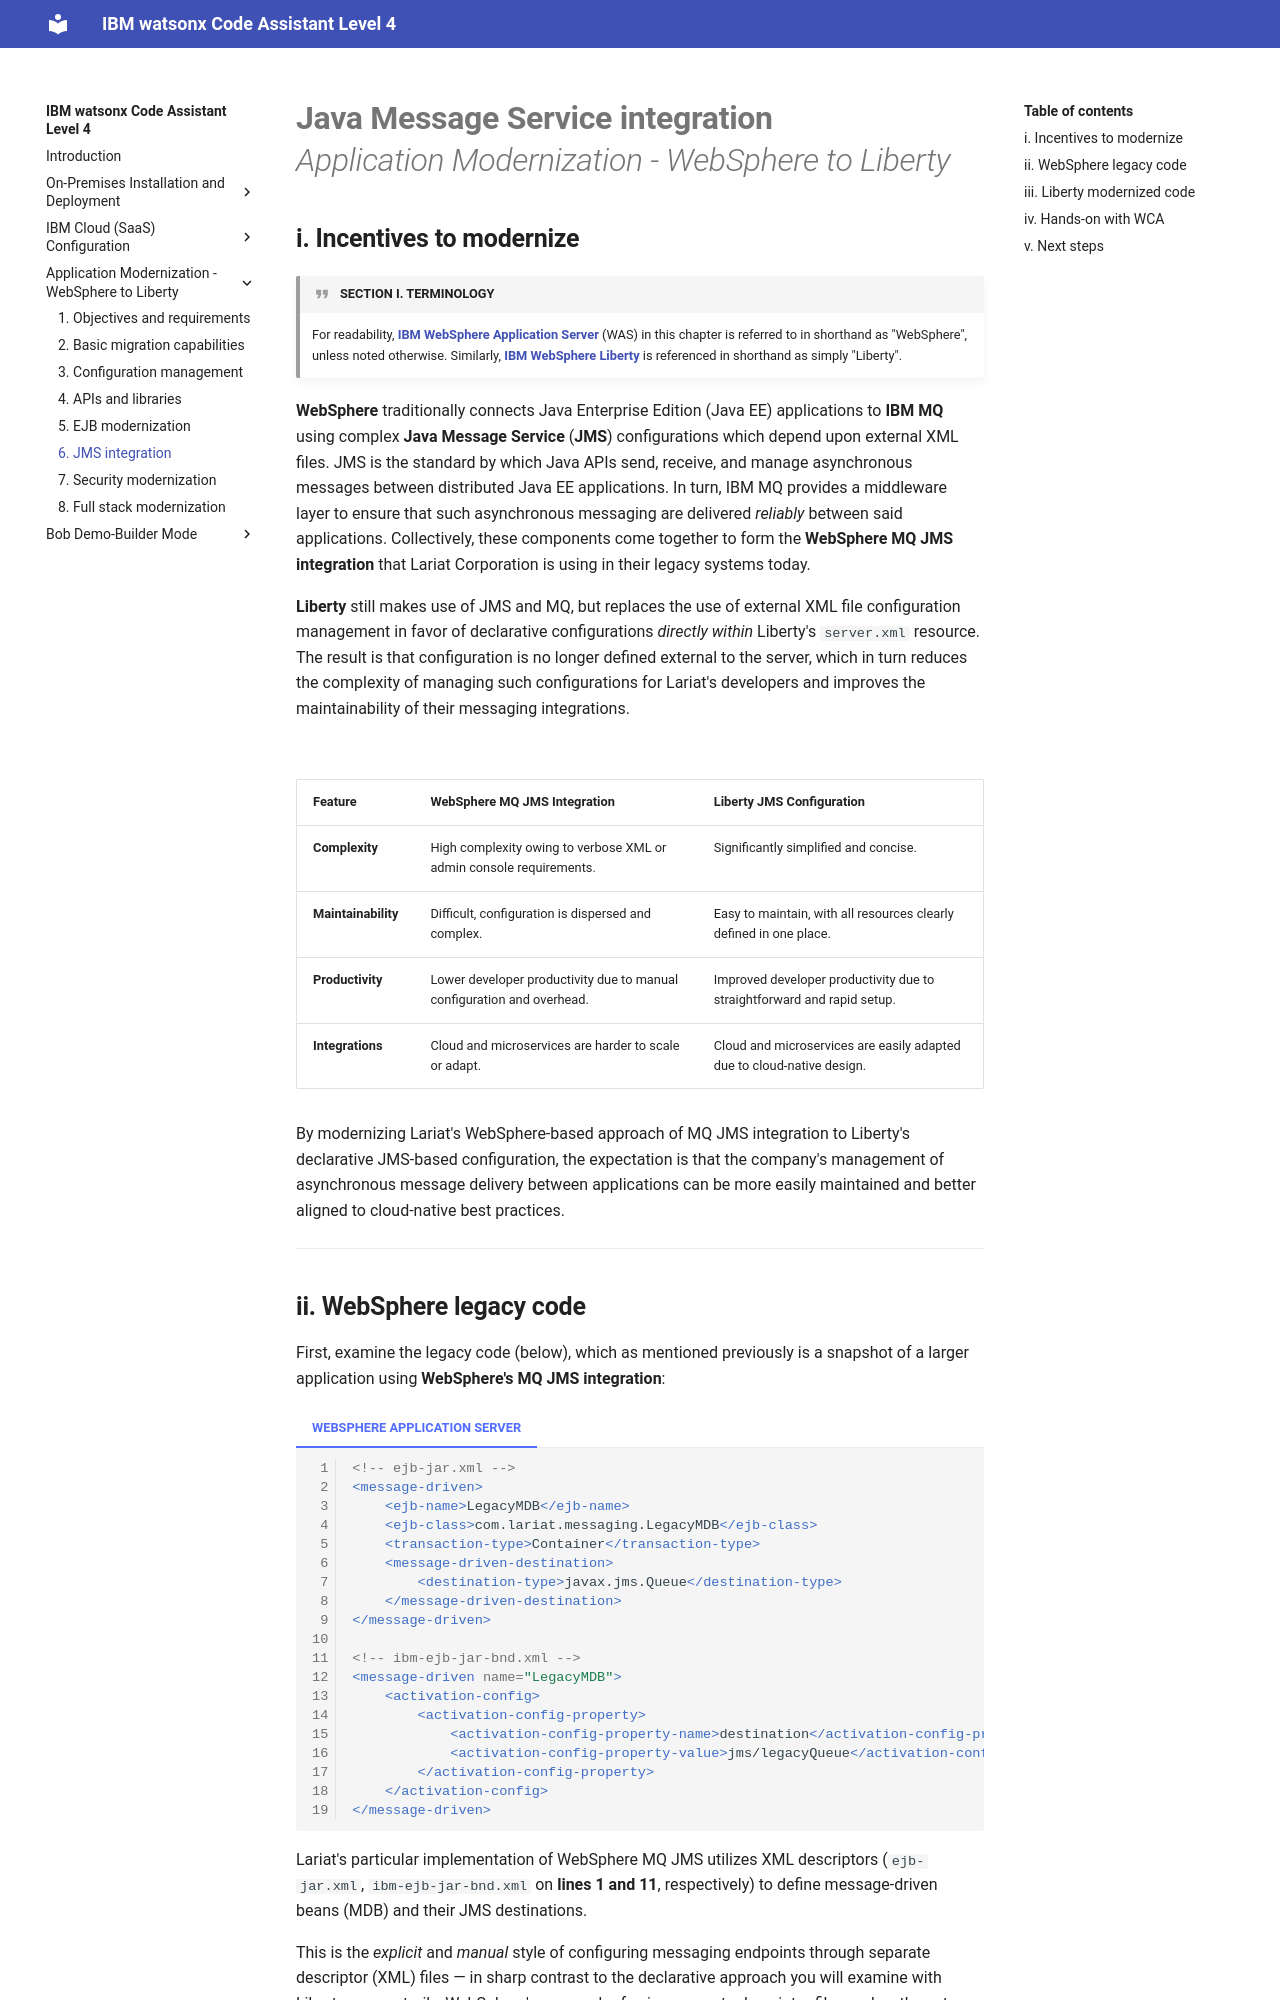

repository: IBM/wca-l4 · page: appmod/6/index.html · generator: mkdocs

# **Java Message Service integration**</br>*Application Modernization - WebSphere to Liberty*
    
## **i. Incentives to modernize**

!!! quote "SECTION I. TERMINOLOGY"
    For readability, <a href="https://www.ibm.com/products/websphere-application-server" target="_blank">**IBM WebSphere Application Server**</a> (WAS) in this chapter is referred to in shorthand as "WebSphere", unless noted otherwise. Similarly, <a href="https://www.ibm.com/products/cloud-pak-for-applications/liberty" target="_blank">**IBM WebSphere Liberty**</a> is referenced in shorthand as simply "Liberty".

**WebSphere** traditionally connects Java Enterprise Edition (Java EE) applications to **IBM MQ** using complex **Java Message Service** (**JMS**) configurations which depend upon external XML files. JMS is the standard by which Java APIs send, receive, and manage asynchronous messages between distributed Java EE applications. In turn, IBM MQ provides a middleware layer to ensure that such asynchronous messaging are delivered *reliably* between said applications. Collectively, these components come together to form the **WebSphere MQ JMS integration** that Lariat Corporation is using in their legacy systems today.

**Liberty** still makes use of JMS and MQ, but replaces the use of external XML file configuration management in favor of declarative configurations *directly within* Liberty's `server.xml` resource. The result is that configuration is no longer defined external to the server, which in turn reduces the complexity of managing such configurations for Lariat's developers and improves the maintainability of their messaging integrations.

</br>

| Feature | WebSphere MQ JMS Integration | Liberty JMS Configuration |
| - | - | - |
| **Complexity** | High complexity owing to verbose XML or admin console requirements. | Significantly simplified and concise. |
| **Maintainability** | Difficult, configuration is dispersed and complex. | Easy to maintain, with all resources clearly defined in one place. |
| **Productivity** | Lower developer productivity due to manual configuration and overhead. | Improved developer productivity due to straightforward and rapid setup. |
| **Integrations** | Cloud and microservices are harder to scale or adapt. | Cloud and microservices are easily adapted due to cloud-native design. |

By modernizing Lariat's WebSphere-based approach of MQ JMS integration to Liberty's declarative JMS-based configuration, the expectation is that the company's management of asynchronous message delivery between applications can be more easily maintained and better aligned to cloud-native best practices.

---
